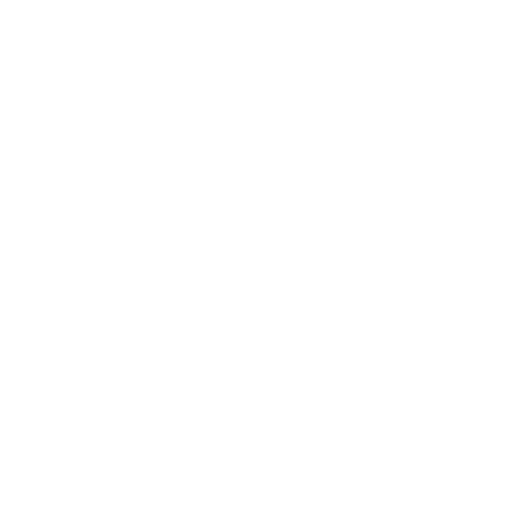
t = 0.00 s
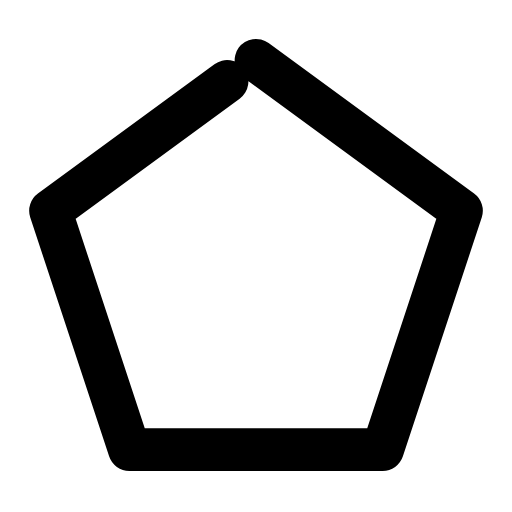
t = 0.28 s
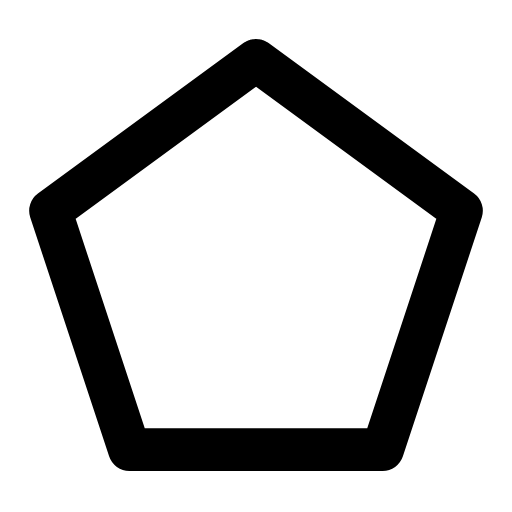
t = 0.52 s
t = 0.78 s: frame unchanged from t = 0.52 s, image omitted
t = 1.05 s: frame unchanged from t = 0.52 s, image omitted
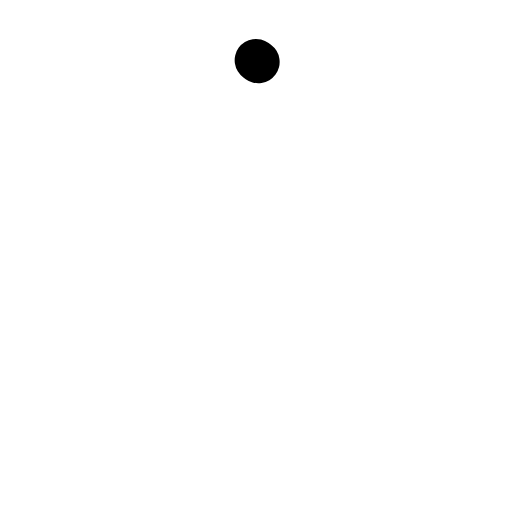
t = 1.31 s

The animated SVG that drew these frames (rendered in a browser with its animation timeline set to each time). Animation: 1 SMIL element (animate=1); one cycle of 1.60 s, repeats indefinitely.

<svg xmlns="http://www.w3.org/2000/svg" width="24" height="24" viewBox="0 0 24 24" fill="none"><g transform="translate(-1.44 -0.873) scale(1.12)"><path stroke="currentColor" stroke-width="1.786" stroke-linecap="round" stroke-linejoin="round" fill="none" d="M12 3.3L20.6 9.6L17.3 19.6L6.7 19.6L3.4 9.6Z" pathLength="1" stroke-dasharray="1"><animate attributeName="stroke-dashoffset" values="1;1;0;0;0;0;1;1;1" keyTimes="0;0.0675;0.279;0.45;0.6;0.714;0.855;0.9;1" dur="1.6s" repeatCount="indefinite" calcMode="spline" keySplines="0.16 1 0.3 1;0.16 1 0.3 1;0.16 1 0.3 1;0.16 1 0.3 1;0.16 1 0.3 1;0.16 1 0.3 1;0.16 1 0.3 1;0.16 1 0.3 1"/></path></g></svg>
